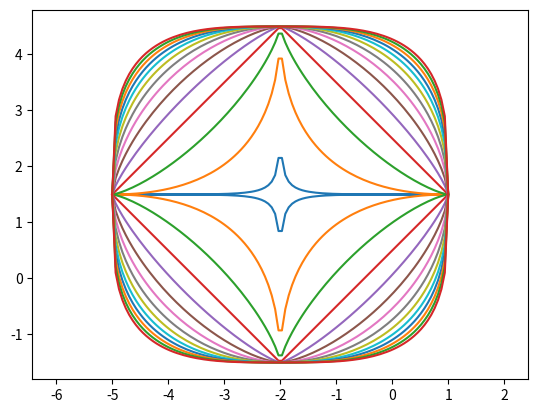

Source code (Python):
import pandas as pd
import numpy as np
import matplotlib.pyplot as plt

# center of squircle
a,b = -2,1.5
# little radius of squircle
r = 3
x = np.linspace(-r+a,r+a,100)
x_value = list(x) + list(reversed(list(x)))

def squircle(n):
    # x**n + y**n = r**n
    s1 = [(abs(v-a)**n) for v in x]
    s2 = [(abs(r**n - v)**(1/n)+b) for v in s1]
    s3 = s2 + [2*b-v for v in s2]        
    plt.plot(x_value, s3)
    plt.axis('equal')
    #plt.show()

for p in np.arange(0.25,3.6,0.25):
    squircle(p)
plt.show()